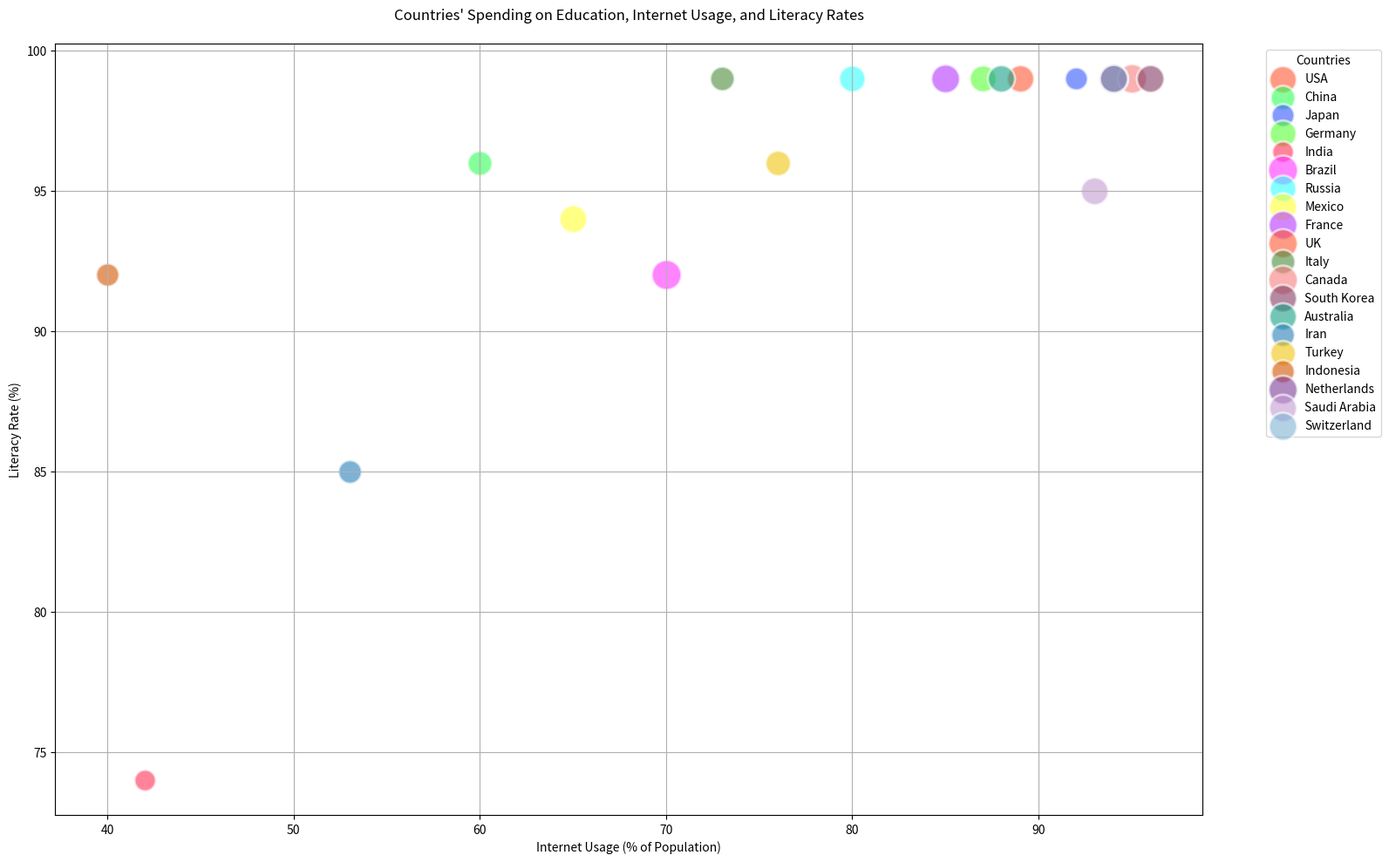

Write Python code to recreate this figure.

import matplotlib.pyplot as plt

# Data
data = {
    'Country': ['USA', 'China', 'Japan', 'Germany', 'India', 'Brazil', 'Russia', 'Mexico', 'France', 'UK', 'Italy', 'Canada', 'South Korea', 'Australia', 'Iran', 'Turkey', 'Indonesia', 'Netherlands', 'Saudi Arabia', 'Switzerland'],
    'Education Spending (% of GDP)': [5.0, 4.1, 3.5, 4.8, 3.1, 6.0, 4.7, 5.2, 5.5, 5.7, 4.0, 5.8, 5.1, 5.0, 3.7, 4.3, 3.6, 5.6, 5.1, 5.3],
    'Internet Usage (% of Population)': [89, 60, 92, 87, 42, 70, 80, 65, 85, 94, 73, 95, 96, 88, 53, 76, 40, 94, 93, 94],
    'Literacy Rate (%)': [99, 96, 99, 99, 74, 92, 99, 94, 99, 99, 99, 99, 99, 99, 85, 96, 92, 99, 95, 99]
}

# Create figure and axis
fig, ax = plt.subplots(figsize=(16, 10))

# Scatter plot for each country
for i in range(len(data['Country'])):
    ax.scatter(data['Internet Usage (% of Population)'][i], data['Literacy Rate (%)'][i], 
               s=data['Education Spending (% of GDP)'][i] * 100,  # Bubble sizes
               label='{}'.format(data['Country'][i]),
               alpha=0.6, edgecolors='w',
               linewidth=2)

# Custom colors
colors = ['#FF5733', '#33FF57', '#3357FF', '#57FF33', '#FF3357',
          '#FF33FF', '#33FFFF', '#FFFF33', '#B535FF', '#FF5733',
          '#4B8B3B', '#F67E7D', '#843B62', '#16A085', '#2980B9',
          '#F1C40F', '#D35400', '#7D3C98', '#C39BD3', '#7FB3D5']

# Apply the colors to the scatter plot
for i, dot in enumerate(ax.collections):
    dot.set_facecolor(colors[i % len(colors)])

# Title and labels
ax.set_title("Countries' Spending on Education, Internet Usage, and Literacy Rates", pad=20)
ax.set_xlabel('Internet Usage (% of Population)')
ax.set_ylabel('Literacy Rate (%)')

# Grid and legend
ax.grid(True)
ax.legend(title='Countries', bbox_to_anchor=(1.05, 1), loc='upper left')

plt.tight_layout()
plt.show()
